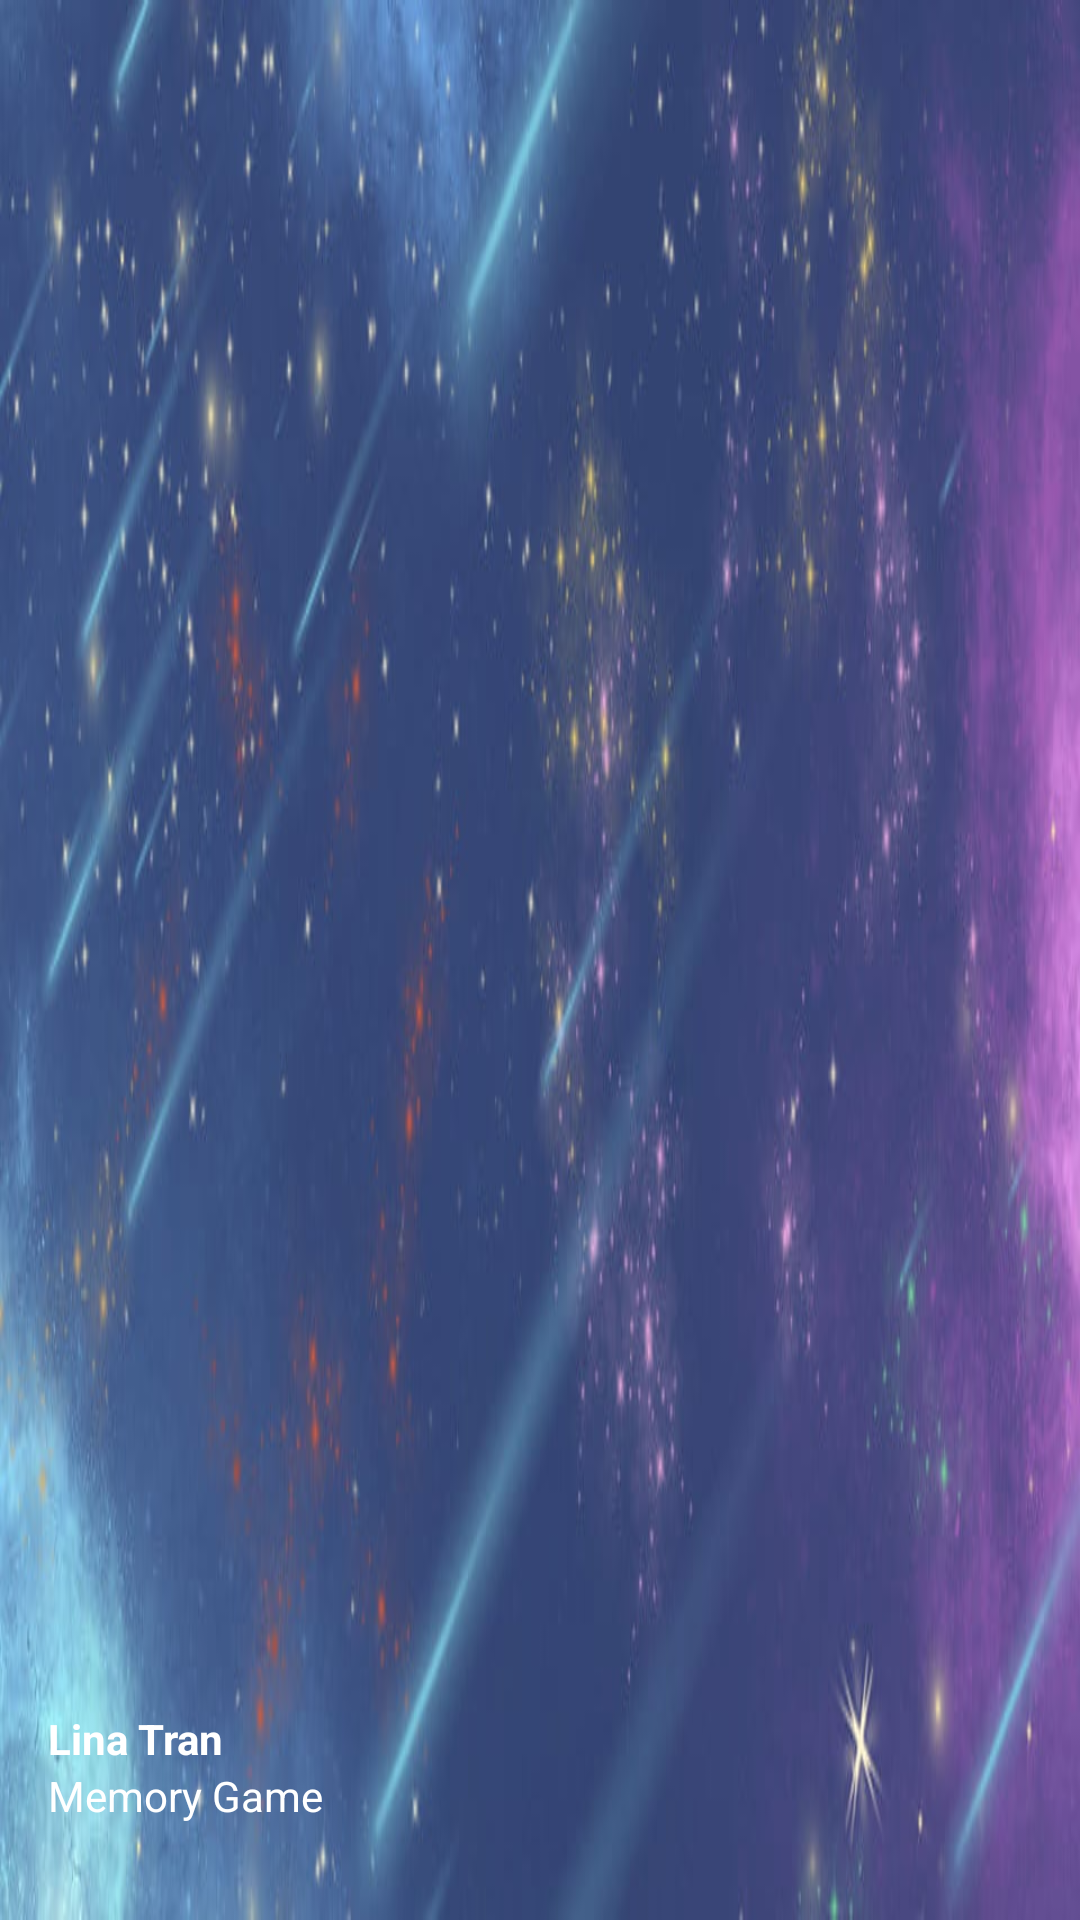

Reconstruct the res/layout file that produces this screen, plus the resources it refers to.
<!-- AndroidManifest.xml: application theme Theme.Assignment3 -->
<!-- res/layout/nav_header.xml -->
<?xml version="1.0" encoding="utf-8"?>

<LinearLayout
    xmlns:android="http://schemas.android.com/apk/res/android"
    android:orientation="vertical"
    android:layout_width="match_parent"
    android:layout_height="176dp"
    android:gravity= "bottom"
    android:padding="16dp"
    android:background="@drawable/nightsky"
    android:theme="@style/ThemeOverlay.AppCompat.Dark">
    <TextView
        android:layout_width="wrap_content"
        android:layout_height="wrap_content"
        android:text="@string/creator"
        android:textColor="@color/white"
        android:textStyle="bold"/>
    <TextView
        android:layout_width="wrap_content"
        android:layout_height="wrap_content"
        android:text="@string/about"
        android:textColor="@color/white"
        android:textSize="14sp"
        android:layout_marginBottom="16dp"/>
</LinearLayout>
<!-- resources referenced by this layout -->
<resources>
  <!-- drawable nightsky: jpg bitmap (drawable, 59764 bytes) -->
  <string name="about">Memory Game</string>
  <string name="creator">Lina Tran</string>
  <style name="Theme.Assignment3" parent="Base.Theme.Assignment3" />
  <style name="Base.Theme.Assignment3" parent="Theme.Material3.DayNight.NoActionBar">
          
          <item name="colorPrimary">@color/lavender</item>
          <item name="colorPrimaryVariant">@color/lavender</item>
          <item name="colorOnPrimary">@color/white</item>
          
          <item name="colorSecondary">@color/teal_200</item>
          <item name="colorSecondaryVariant">@color/teal_700</item>
          <item name="colorOnSecondary">@color/black</item>
          
          <item name="android:statusBarColor">?attr/colorPrimaryVariant</item>
          
      </style>
  <!-- not gathered from this repository: default colours our renderer supplied (Android Studio template values) -->
  <color name="teal_200">#FF03DAC5</color>
  <color name="teal_700">#FF018786</color>
  <color name="black">#FF000000</color>
  <color name="white">#FFFFFFFF</color>
</resources>
